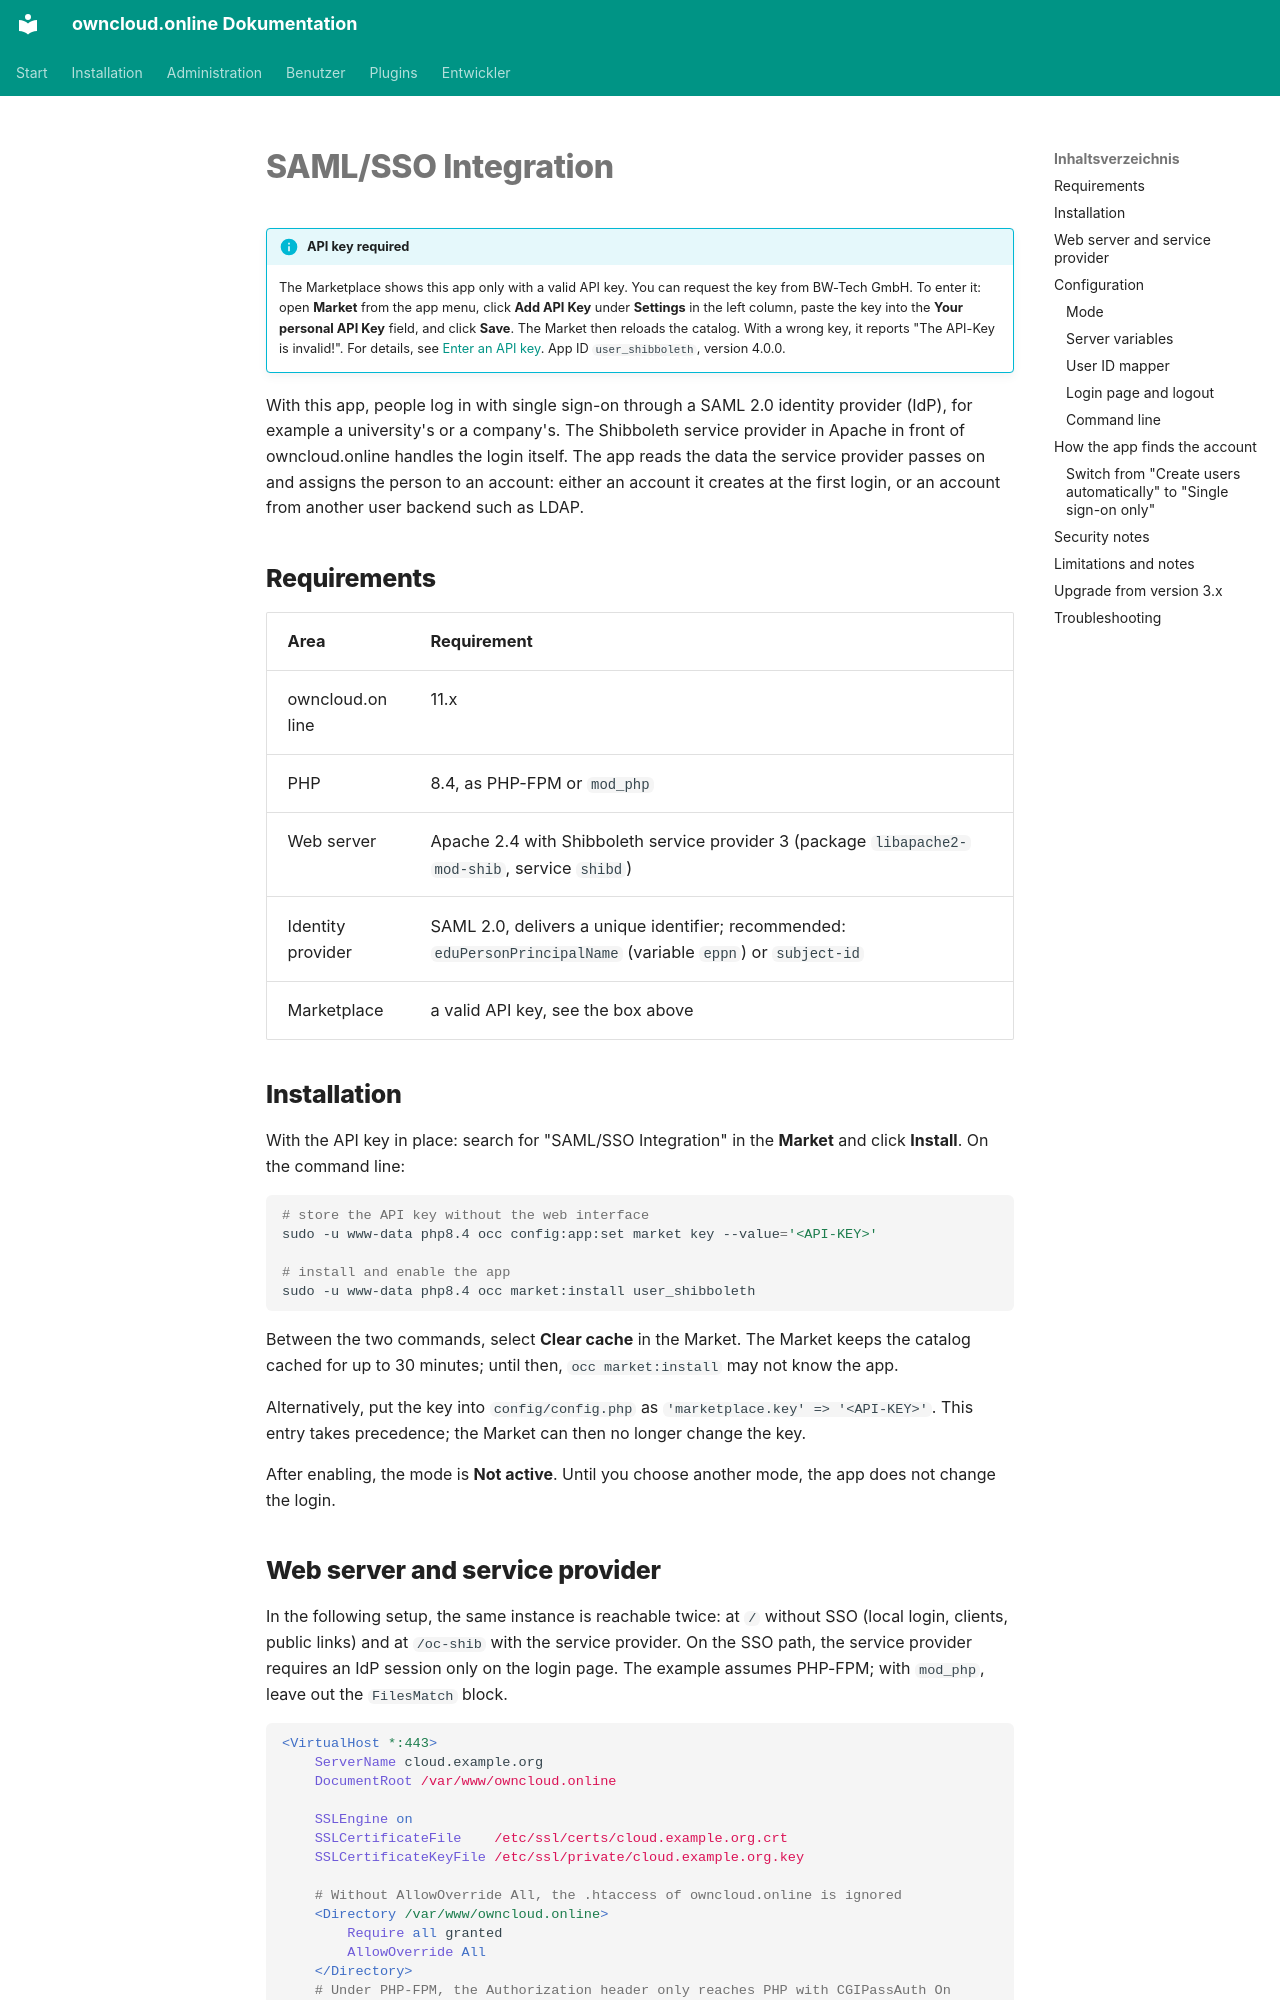

repository: BWTECH-github/owncloud.online · page: plugins/apps/user_shibboleth.en/index.html · generator: mkdocs

# SAML/SSO Integration

!!! info "API key required"
    The Marketplace shows this app only with a valid API key. You can request
    the key from BW-Tech GmbH. To enter it: open **Market** from the app menu,
    click **Add API Key** under **Settings** in the left column, paste the key
    into the **Your personal API Key** field, and click **Save**. The Market
    then reloads the catalog. With a wrong key, it reports "The API-Key is
    invalid!". For details, see [Enter an API key](market.en.md#api-schluessel).
    App ID `user_shibboleth`, version 4.0.0.

With this app, people log in with single sign-on through a SAML 2.0 identity
provider (IdP), for example a university's or a company's. The Shibboleth
service provider in Apache in front of owncloud.online handles the login itself.
The app reads the data the service provider passes on and assigns the person to
an account: either an account it creates at the first login, or an account from
another user backend such as LDAP.

## Requirements

| Area | Requirement |
| --- | --- |
| owncloud.online | 11.x |
| PHP | 8.4, as PHP-FPM or `mod_php` |
| Web server | Apache 2.4 with Shibboleth service provider 3 (package `libapache2-mod-shib`, service `shibd`) |
| Identity provider | SAML 2.0, delivers a unique identifier; recommended: `eduPersonPrincipalName` (variable `eppn`) or `subject-id` |
| Marketplace | a valid API key, see the box above |

## Installation

With the API key in place: search for "SAML/SSO Integration" in the **Market**
and click **Install**. On the command line:

```bash
# store the API key without the web interface
sudo -u www-data php8.4 occ config:app:set market key --value='<API-KEY>'

# install and enable the app
sudo -u www-data php8.4 occ market:install user_shibboleth
```

Between the two commands, select **Clear cache** in the Market. The Market keeps
the catalog cached for up to 30 minutes; until then, `occ market:install` may
not know the app.

Alternatively, put the key into `config/config.php` as
`'marketplace.key' => '<API-KEY>'`. This entry takes precedence; the Market can
then no longer change the key.

After enabling, the mode is **Not active**. Until you choose another mode, the
app does not change the login.
